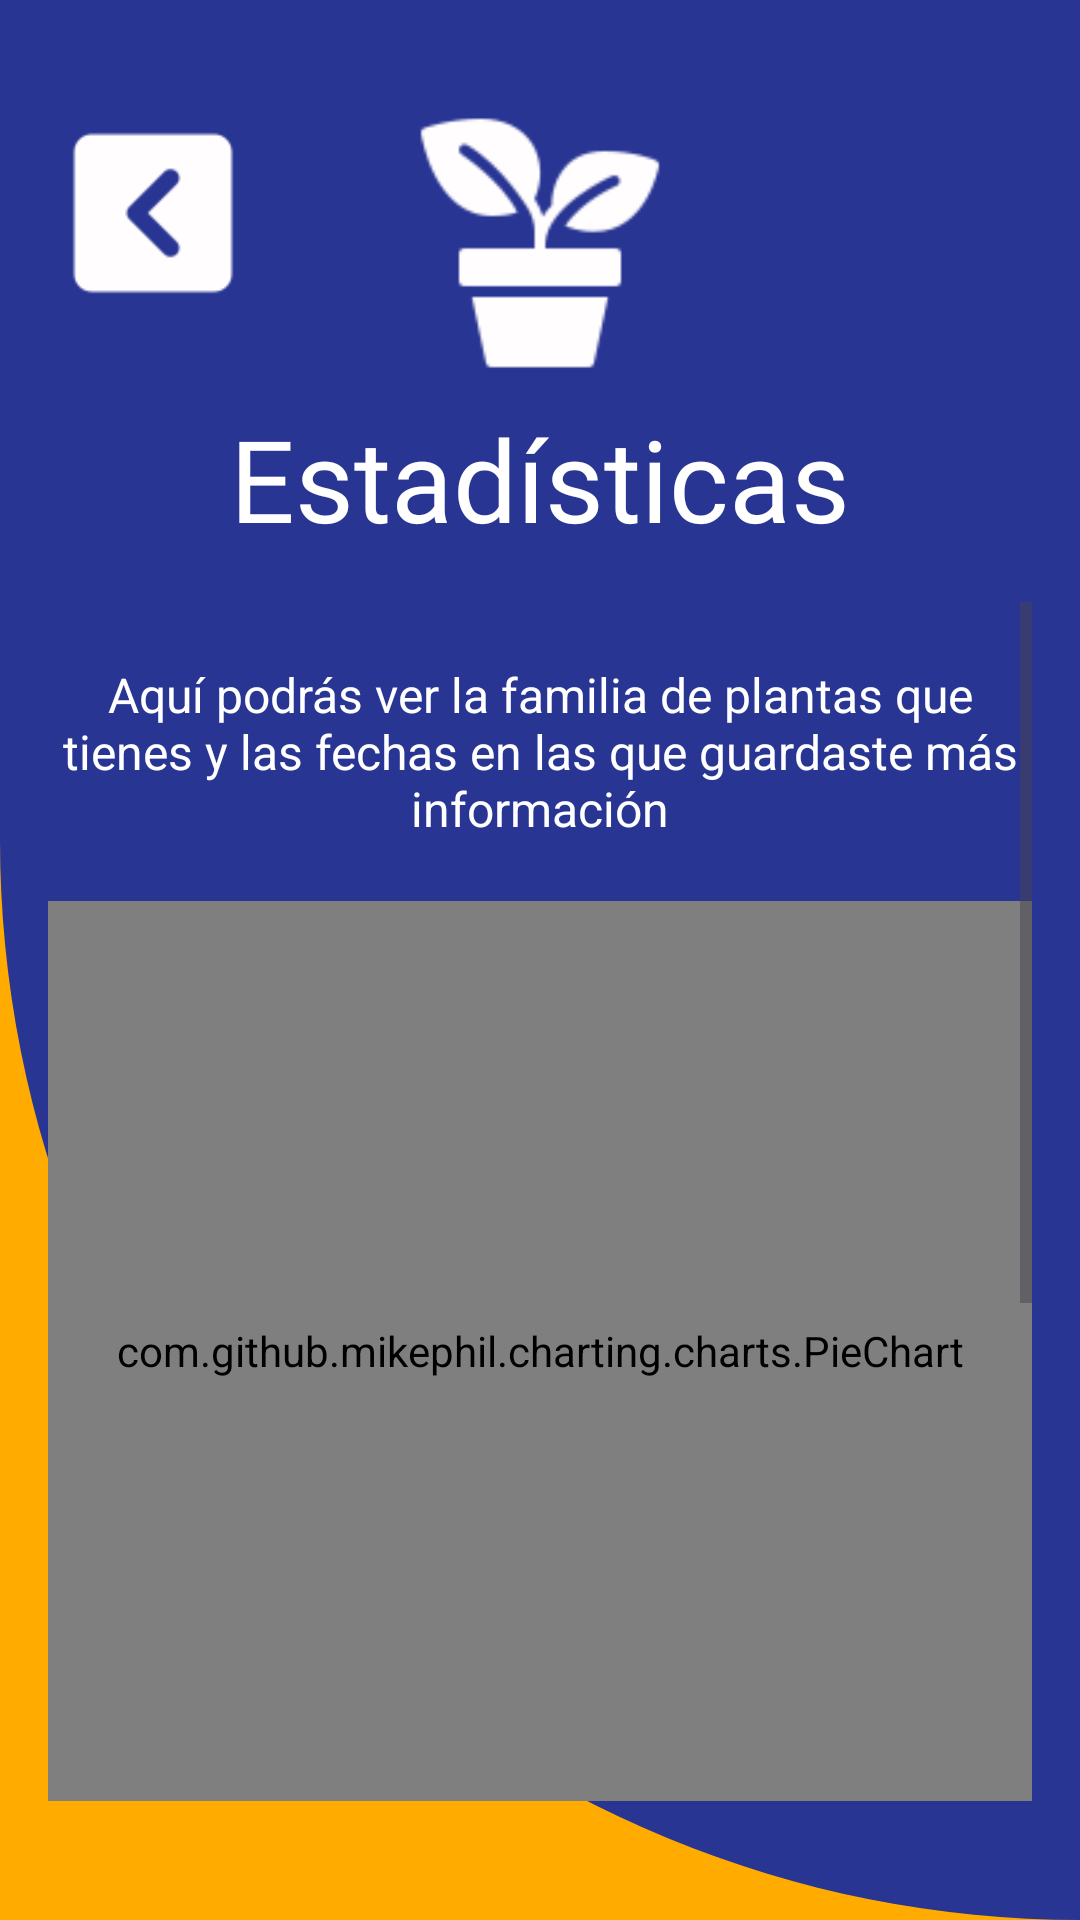

This screen was rendered from an Android layout file. Write that file and the resources it references.
<!-- AndroidManifest.xml: application theme Theme.GrowPlant -->
<!-- res/layout/activity_estadisticas.xml -->
<?xml version="1.0" encoding="utf-8"?>
<androidx.constraintlayout.widget.ConstraintLayout
    xmlns:android="http://schemas.android.com/apk/res/android"
    xmlns:app="http://schemas.android.com/apk/res-auto"
    xmlns:tools="http://schemas.android.com/tools"
    android:layout_width="match_parent"
    android:layout_height="match_parent"
    android:padding="16dp"
    tools:context=".Estadisticas"
    android:background="@drawable/backgroud6">

    
    <ImageButton
        android:id="@+id/regresar"
        android:layout_width="70dp"
        android:layout_height="70dp"
        android:background="@android:color/transparent"
        android:contentDescription="Salir de la app"
        android:scaleType="fitCenter"
        android:src="@drawable/regresar"
        android:layout_marginTop="20dp"
        app:layout_constraintTop_toTopOf="parent"
        app:layout_constraintStart_toStartOf="parent"
        />

    
    <ImageView
        android:id="@+id/iconRegistroPlantas"
        android:layout_width="90dp"
        android:layout_height="90dp"
        android:scaleType="centerCrop"
        android:src="@drawable/maceta_icon"
        app:layout_constraintTop_toTopOf="parent"
        app:layout_constraintEnd_toEndOf="parent"
        app:layout_constraintStart_toStartOf="parent"
        android:layout_marginTop="20dp"
        />

    
    <TextView
        android:id="@+id/titulo"
        android:layout_width="wrap_content"
        android:layout_height="wrap_content"
        android:text="Estadísticas"
        android:textSize="38sp"
        android:textColor="@color/white"
        android:fontFamily="@font/creatodisplaybold"
        android:gravity="center"
        app:layout_constraintTop_toBottomOf="@id/iconRegistroPlantas"
        app:layout_constraintStart_toStartOf="parent"
        app:layout_constraintEnd_toEndOf="parent"
        android:layout_marginTop="8dp" />

    
    <ScrollView
        android:layout_width="0dp"
        android:layout_height="0dp"
        app:layout_constraintTop_toBottomOf="@id/titulo"
        app:layout_constraintBottom_toBottomOf="parent"
        app:layout_constraintStart_toStartOf="parent"
        app:layout_constraintEnd_toEndOf="parent"
        android:layout_marginTop="16dp">

        <LinearLayout
            android:layout_width="match_parent"
            android:layout_height="wrap_content"
            android:orientation="vertical">

            <TextView
                android:id="@+id/txt_grafica1"
                android:layout_width="wrap_content"
                android:layout_height="wrap_content"
                android:text="Aquí podrás ver la familia de plantas que tienes y las fechas en las que guardaste más información"
                android:textSize="16sp"
                android:textColor="@color/white"
                android:gravity="center"
                android:layout_marginTop="20dp" />

            
            <com.github.mikephil.charting.charts.PieChart
                android:id="@+id/chart1"
                android:layout_width="match_parent"
                android:layout_height="300dp"
                android:layout_marginBottom="26dp"
                android:layout_marginTop="20dp"
                android:background="@drawable/rounded_corner"/>

            
            <TextView
                android:id="@+id/tvSelectedFamily"
                android:layout_width="wrap_content"
                android:layout_height="wrap_content"
                android:text="Familia Seleccionada"
                android:textSize="16sp"
                android:textColor="@color/azul"
                android:background="@color/white"
                android:layout_marginBottom="20dp"/>

            
            <com.github.mikephil.charting.charts.BarChart
                android:id="@+id/barChart"
                android:layout_width="match_parent"
                android:layout_height="300dp"
                android:background="@drawable/rounded_corner"/>
        </LinearLayout>
    </ScrollView>

</androidx.constraintlayout.widget.ConstraintLayout>
<!-- resources referenced by this layout -->
<resources>
  <color name="azul">#001A5C</color>
  <color name="white">#FFFFFFFF</color>
  <!-- drawable backgroud6 (drawable) -->
  <?xml version="1.0" encoding="utf-8"?>
  <layer-list xmlns:android="http://schemas.android.com/apk/res/android">
      <item>
          <shape>
              <solid android:color="#FFAB00"/> 
          </shape>
      </item>
      
      <item>
          <shape>
              <solid android:color="@color/segundoAzul"/> 
              <corners android:bottomLeftRadius="700dp" android:bottomRightRadius="00dp"/> 
          </shape>
      </item>
  
  </layer-list>
  <!-- drawable maceta_icon: png bitmap (drawable, 2301 bytes) -->
  <!-- drawable regresar: png bitmap (drawable, 1156 bytes) -->
  <!-- drawable rounded_corner (drawable) -->
  <?xml version="1.0" encoding="utf-8"?>
  <shape xmlns:android="http://schemas.android.com/apk/res/android">
  
      <solid android:color="#F3FFFFFF"/> 
      <corners android:radius="20dp"/>
  </shape>
  <style name="Theme.GrowPlant" parent="Base.Theme.GrowPlant" />
  <color name="segundoAzul">#283593</color>
  <style name="Base.Theme.GrowPlant" parent="Theme.Material3.DayNight.NoActionBar">
          
          
          <item name="colorPrimary">@color/azul</item>
          <item name="colorSecondary">@color/white</item>
          <item name="colorTertiary">@color/black</item>
      </style>
  <color name="black">#FF000000</color>
</resources>
